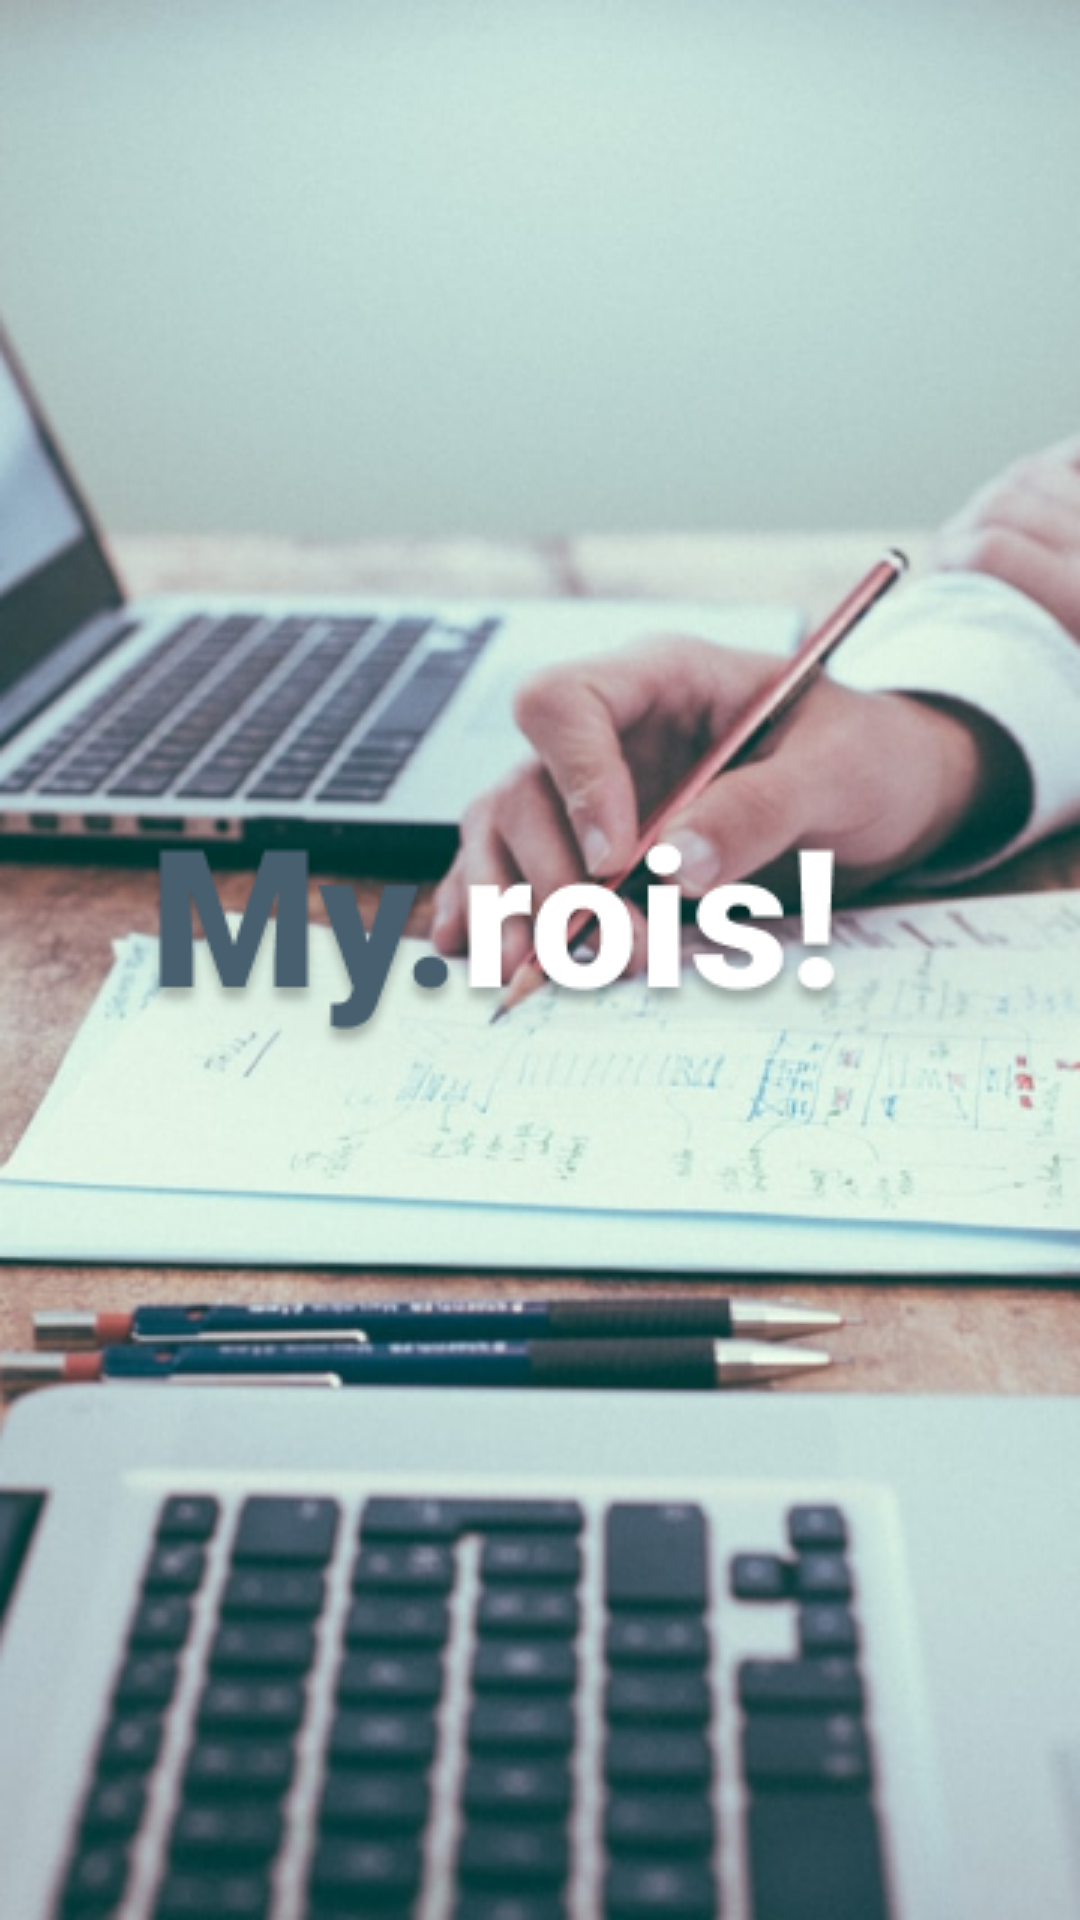

This screen was rendered from an Android layout file. Write that file and the resources it references.
<!-- AndroidManifest.xml: activity theme AppTheme.NoActionBar -->
<!-- res/layout/activity_welcome.xml -->
<?xml version="1.0" encoding="utf-8"?>
<androidx.constraintlayout.widget.ConstraintLayout xmlns:android="http://schemas.android.com/apk/res/android"
    xmlns:app="http://schemas.android.com/apk/res-auto"
    xmlns:tools="http://schemas.android.com/tools"
    android:layout_width="match_parent"
    android:layout_height="match_parent"
    android:background="@drawable/splash_brand_logo"
    tools:context=".WelcomeActivity">

</androidx.constraintlayout.widget.ConstraintLayout>
<!-- resources referenced by this layout -->
<resources>
  <!-- drawable splash_brand_logo (drawable) -->
  <?xml version="1.0" encoding="utf-8"?>
  <layer-list xmlns:android="http://schemas.android.com/apk/res/android">
  
      <item android:drawable="@color/colorPrimary" />
  
      <item>
          <bitmap android:src="@drawable/my_logo"
              android:gravity="fill" />
  
      </item>
  
  </layer-list>
  <style name="AppTheme.NoActionBar">
          <item name="windowActionBar">false</item>
          <item name="windowNoTitle">true</item>
          <item name="android:windowTranslucentStatus">true</item>
          <item name="android:windowTranslucentNavigation">true</item>
      </style>
  <!-- drawable my_logo: png bitmap (drawable-v24, 286505 bytes) -->
  <!-- not gathered from this repository: default colours our renderer supplied (Android Studio template values) -->
  <color name="colorPrimary">#FF6200EE</color>
</resources>
